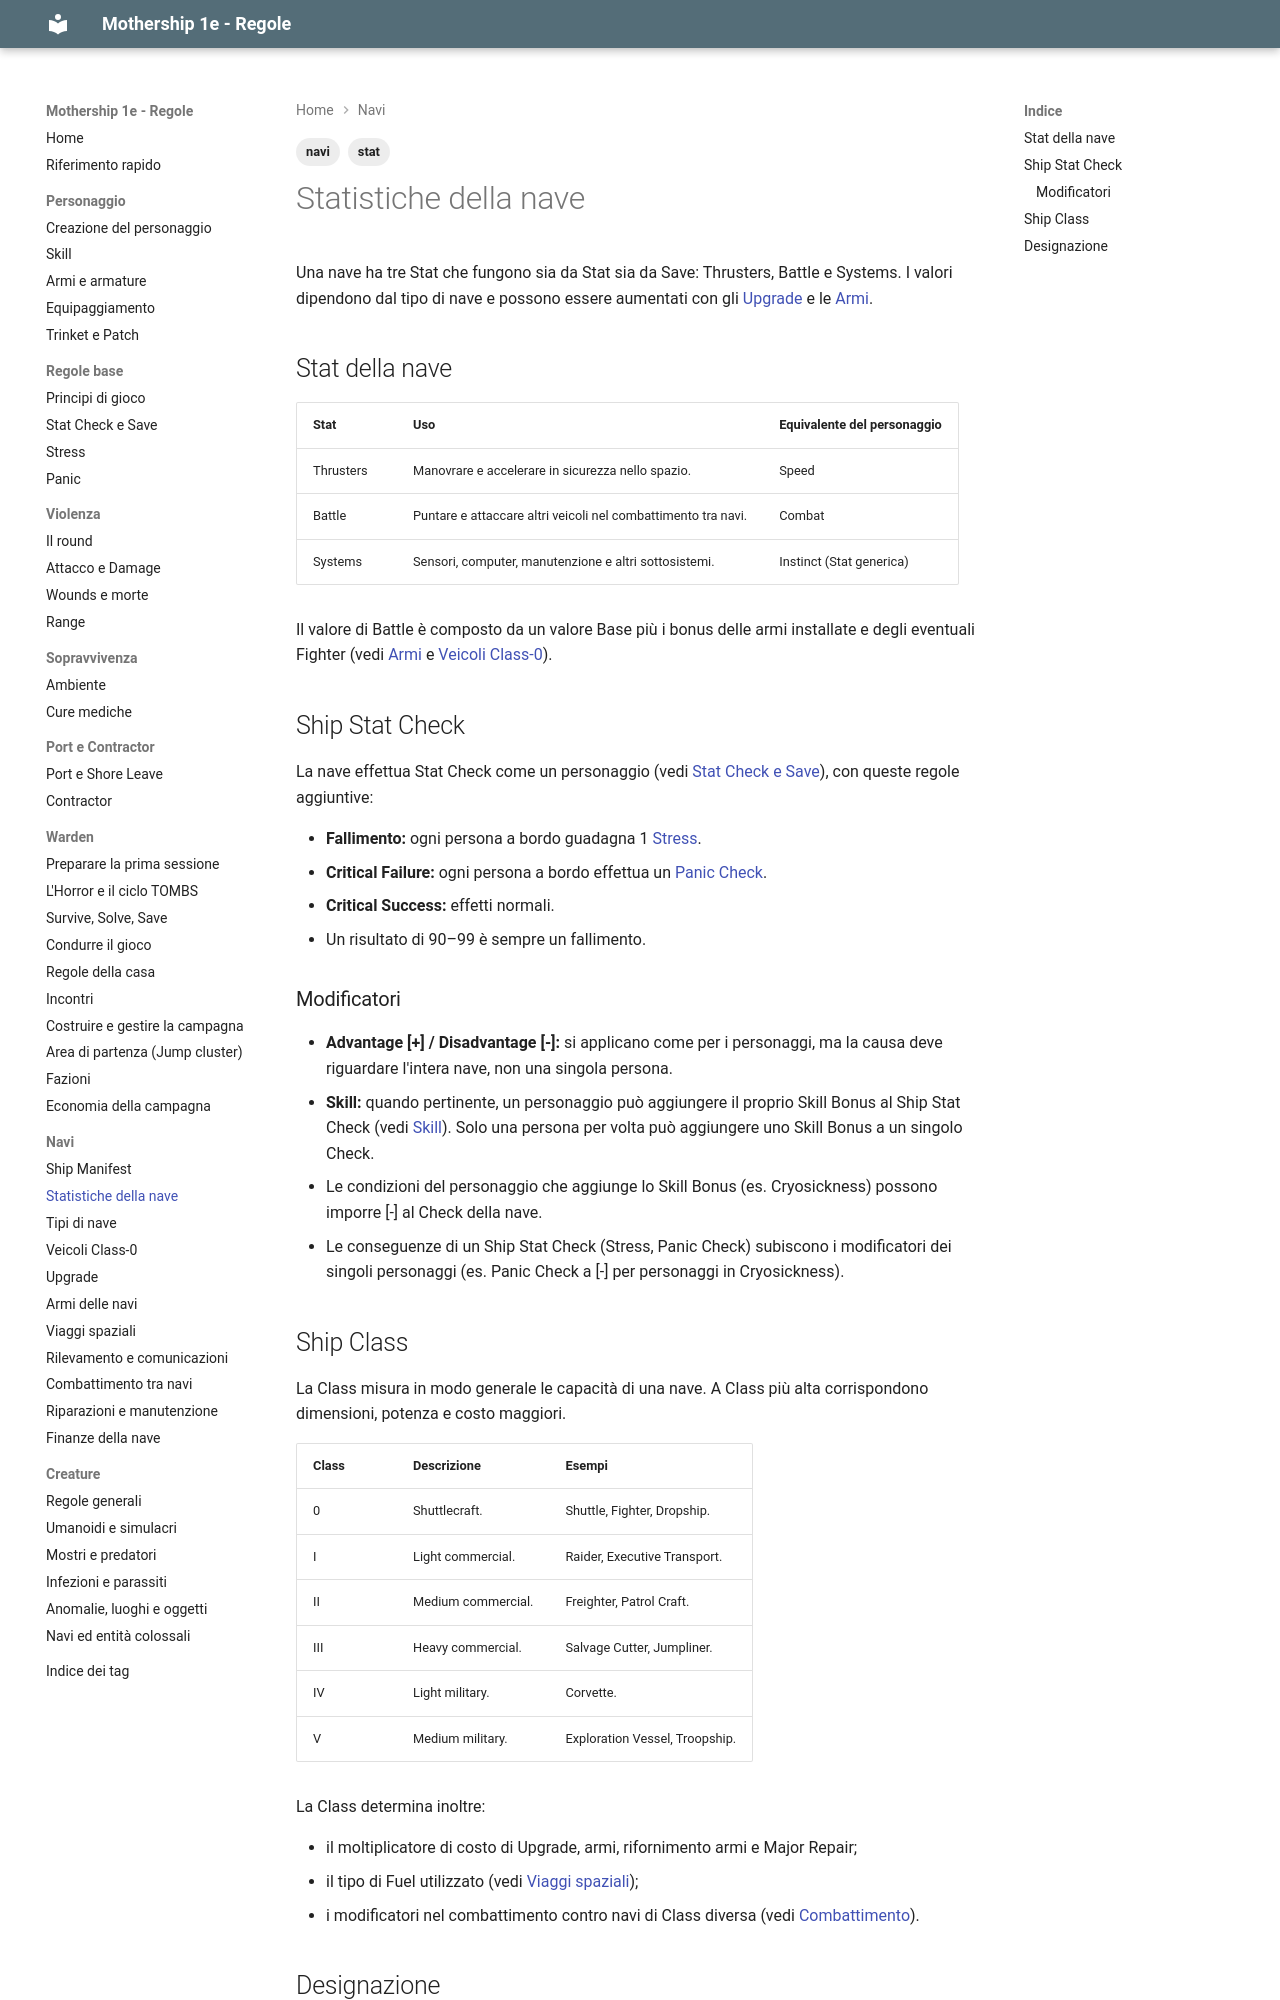

repository: canadese87/MS · page: 07_navi/statistiche/index.html · generator: mkdocs

---
tags:
  - navi
  - stat
---

# Statistiche della nave

Una nave ha tre Stat che fungono sia da Stat sia da Save: Thrusters, Battle e Systems. I valori dipendono dal tipo di nave e possono essere aumentati con gli [Upgrade](potenziamenti.md) e le [Armi](armi.md).

## Stat della nave

| Stat | Uso | Equivalente del personaggio |
|---|---|---|
| Thrusters | Manovrare e accelerare in sicurezza nello spazio. | Speed |
| Battle | Puntare e attaccare altri veicoli nel combattimento tra navi. | Combat |
| Systems | Sensori, computer, manutenzione e altri sottosistemi. | Instinct (Stat generica) |

Il valore di Battle è composto da un valore Base più i bonus delle armi installate e degli eventuali Fighter (vedi [Armi](armi.md) e [Veicoli Class-0](veicoli_classe_0.md)).

## Ship Stat Check

La nave effettua Stat Check come un personaggio (vedi [Stat Check e Save](../02_regole/check_e_save.md)), con queste regole aggiuntive:

- **Fallimento:** ogni persona a bordo guadagna 1 [Stress](../02_regole/stress.md).
- **Critical Failure:** ogni persona a bordo effettua un [Panic Check](../02_regole/panico.md).
- **Critical Success:** effetti normali.
- Un risultato di 90–99 è sempre un fallimento.

### Modificatori

- **Advantage [+] / Disadvantage [-]:** si applicano come per i personaggi, ma la causa deve riguardare l'intera nave, non una singola persona.
- **Skill:** quando pertinente, un personaggio può aggiungere il proprio Skill Bonus al Ship Stat Check (vedi [Skill](../01_personaggio/skill.md)). Solo una persona per volta può aggiungere uno Skill Bonus a un singolo Check.
- Le condizioni del personaggio che aggiunge lo Skill Bonus (es. Cryosickness) possono imporre [-] al Check della nave.
- Le conseguenze di un Ship Stat Check (Stress, Panic Check) subiscono i modificatori dei singoli personaggi (es. Panic Check a [-] per personaggi in Cryosickness).
